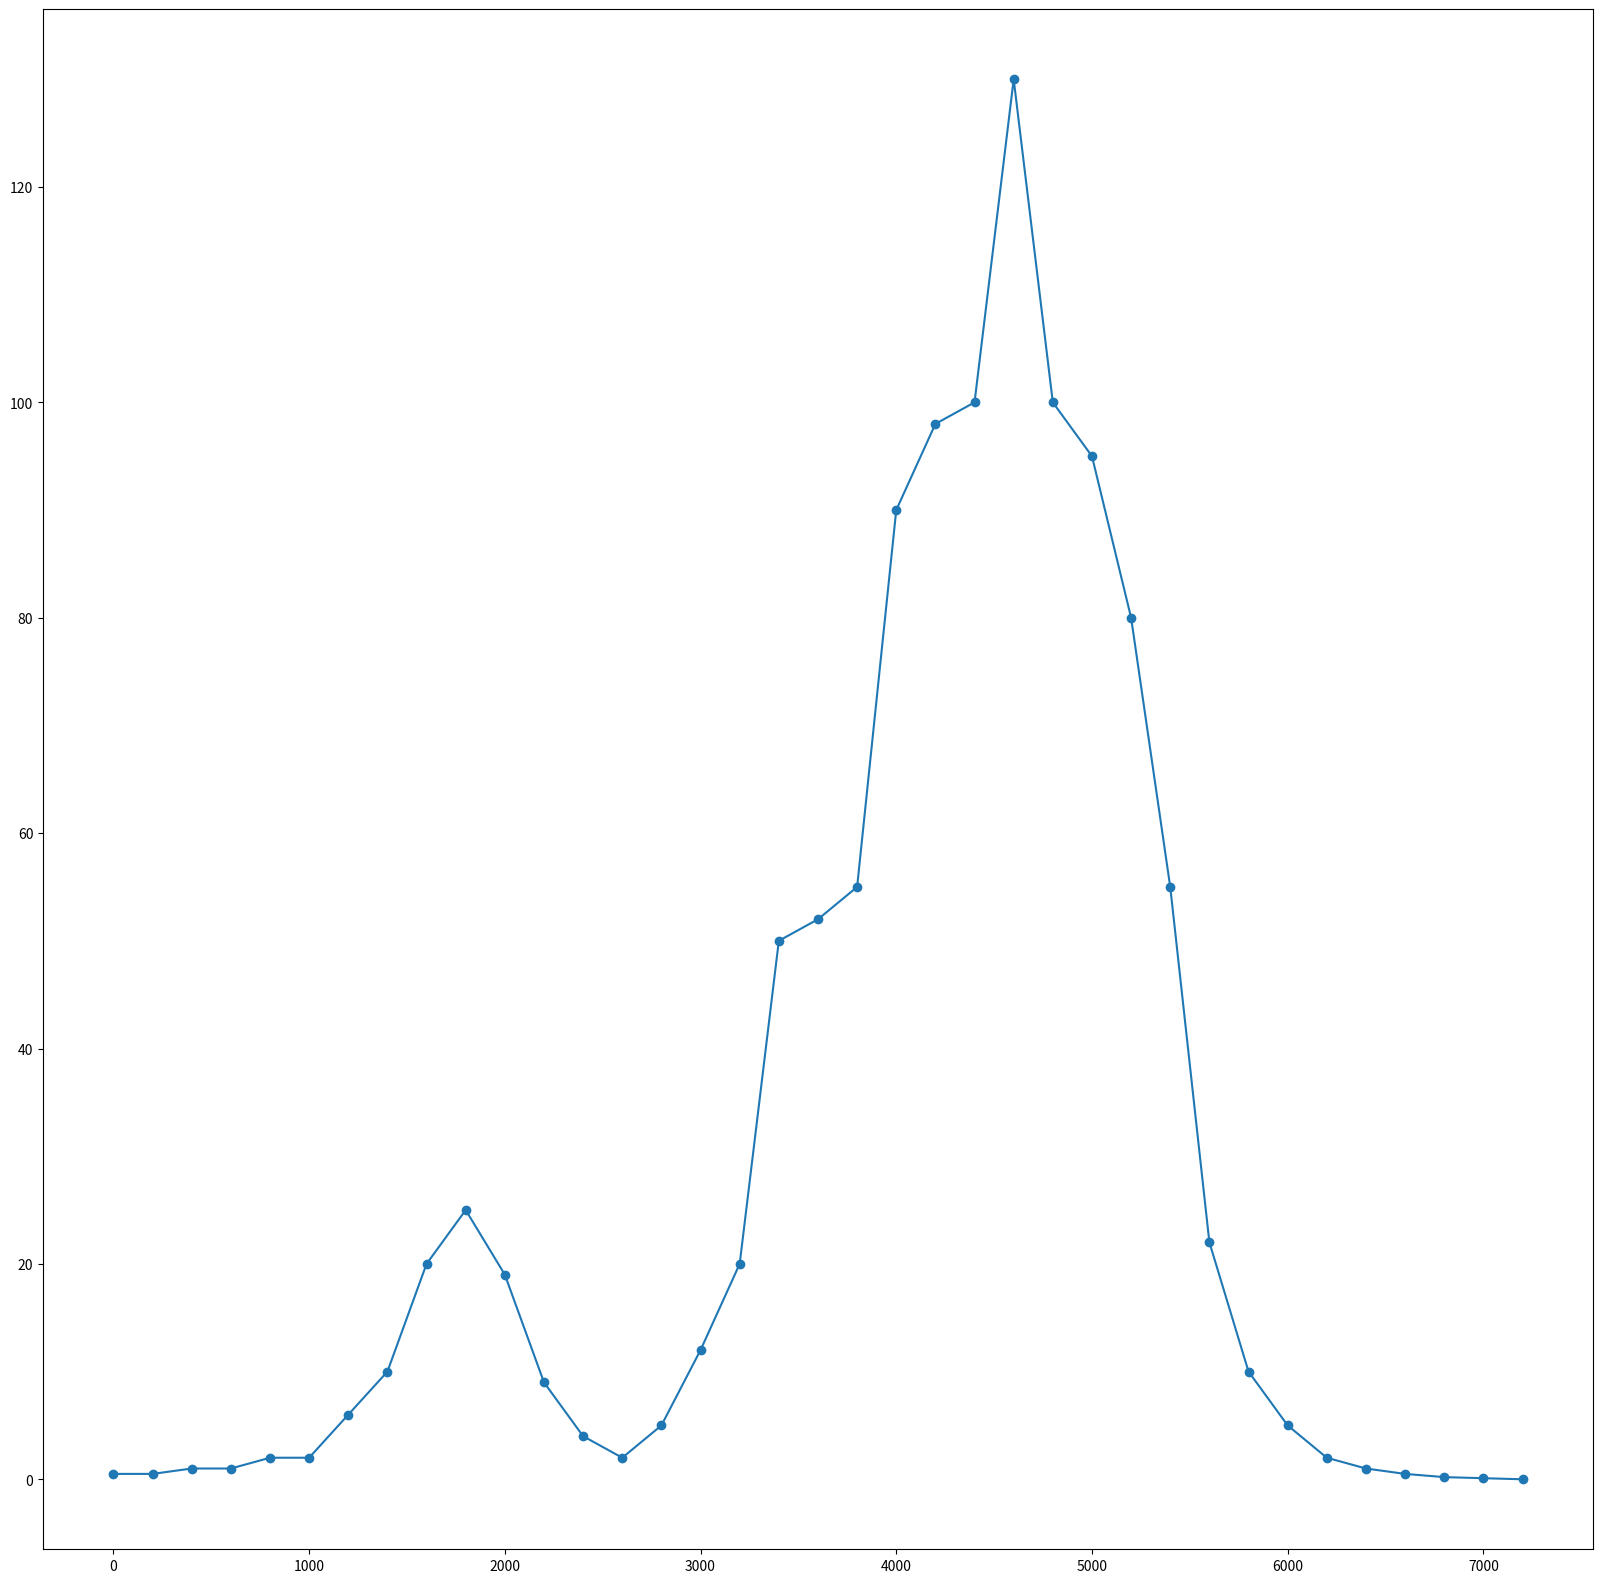

This figure's Python source:
# Prepare packages -----------------------------------------------------------------------------------------------------
import numpy as np
import matplotlib.pyplot as plt
# ----------------------------------------------------------------------------------------------------------------------


def discharge_data(resolution_func):
    """This function is to create discharge data following to resolution

    -----------
    References: http://www.bluesquarething.co.uk/geography/hydrograph.htm
    -----------

    -----------
    Arguments:
               resolution_func:
               (int or float)
                                            resolution value in meter
    -----------

    -----------
    Returns:
               discharge_array:
               (array)
                                    A 2D array for discharge and time
    -----------

    """
    # Create 1D array of discharge
    # Small event
    discharge = np.array([
        5,
        5,
        10,
        10,
        20,
        20,
        60,
        100,
        200,
        250,
        190,
        90,
        40,
        20,
        50,
        120,
        200,
        500,
        520,
        550,
        900,
        980,
        1000,
        1300,
        1000,
        950,
        800,
        550,
        220,
        100,
        50,
        20,
        10,
        5,
        2,
        1,
        0
    ])

    # # Large event
    # discharge = np.array([
    #     0,
    #     20,
    #     100,
    #     200,
    #     400,
    #     100,
    #     200,
    #     400,
    #     350,
    #     400,
    #     650,
    #     750,
    #     850,
    #     900,
    #     1100,
    #     1230,
    #     1450,
    #     1750,
    #     1700,
    #     2000,
    #     2300,
    #     1700,
    #     1900,
    #     1550,
    #     1250,
    #     1000,
    #     900,
    #     700,
    #     400,
    #     200,
    #     100,
    #     50,
    #     100,
    #     20,
    #     10,
    #     5,
    #     0
    # ]) * 2

    # # Test case 1
    # discharge = np.array([
    #     0,
    #     1,
    #     3,
    #     4,
    #     10,
    #     25,
    #     50,
    #     40,
    #     20,
    #     10,
    #     5,
    #     2,
    #     0
    # ])

    # # For test case 2
    # discharge = np.array([
    #     0,
    #     2,
    #     5,
    #     8,
    #     9,
    #     10,
    #     12,
    #     15,
    #     10,
    #     8,
    #     5,
    #     2,
    #     0
    # ])

    # Change discharge following to resolution
    discharge_res = discharge / resolution_func

    # Create 1D array of time
    time = np.array([
            0,
            200,
            400,
            600,
            800,
            1000,
            1200,
            1400,
            1600,
            1800,
            2000,
            2200,
            2400,
            2600,
            2800,
            3000,
            3200,
            3400,
            3600,
            3800,
            4000,
            4200,
            4400,
            4600,
            4800,
            5000,
            5200,
            5400,
            5600,
            5800,
            6000,
            6200,
            6400,
            6600,
            6800,
            7000,
            7200
        ])

    # # For test case
    # time = np.array([
    #     0,
    #     10,
    #     20,
    #     30,
    #     40,
    #     50,
    #     60,
    #     70,
    #     80,
    #     90,
    #     100,
    #     110,
    #     120
    # ])




    # Combine discharge_res and time into 2D array
    discharge_arr = np.column_stack((discharge_res, time))

    return discharge_arr


# Check data
if __name__ == '__main__':
    # Get discharge data
    discharge_array = discharge_data(10)

    # Plot hydrograph
    fig, ax = plt.subplots(figsize=(20, 20))
    ax.plot(discharge_array[:, 1], discharge_array[:, 0], "-o")
    plt.show()




